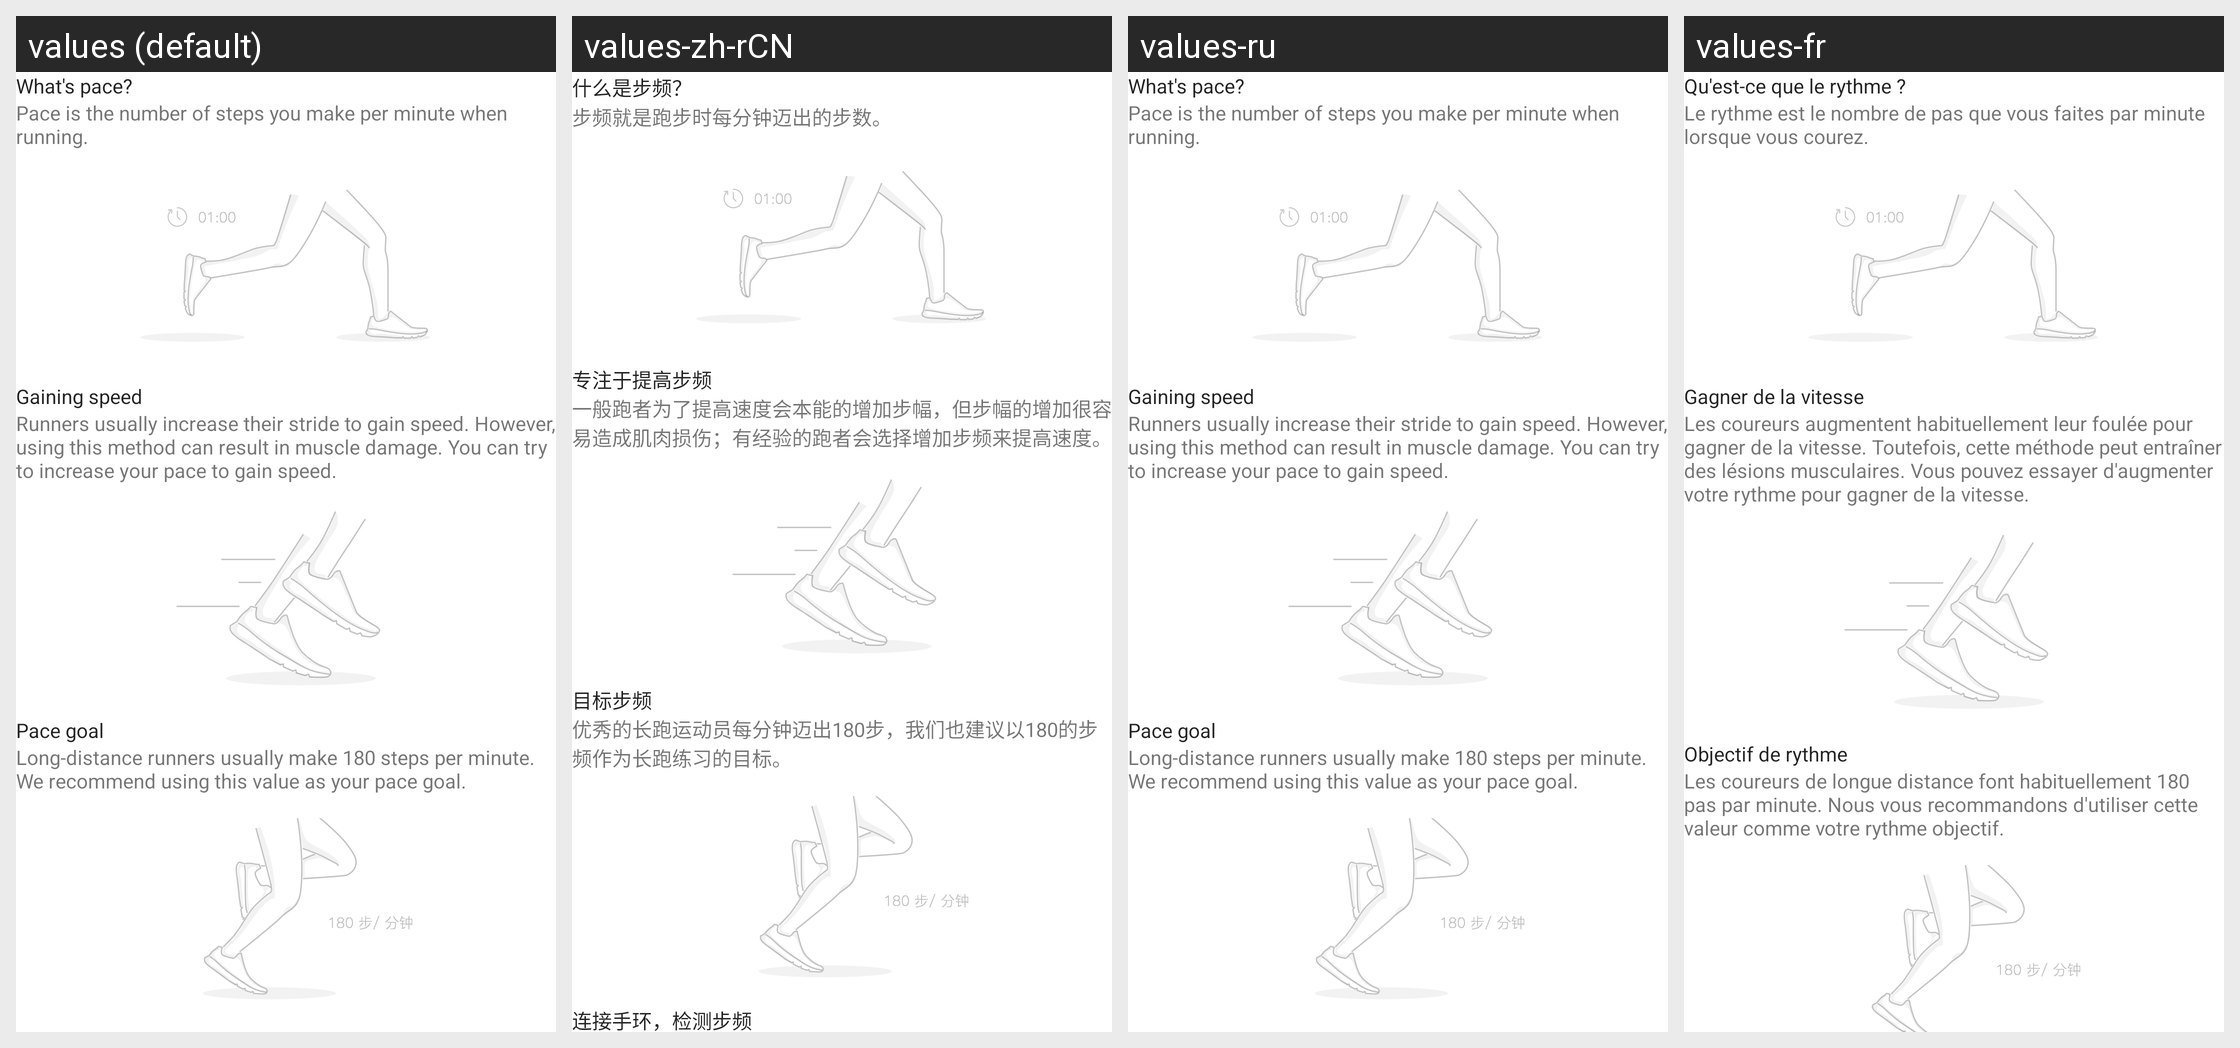

Translations of the strings shown on this Android screen, per locale in the grid:
Android screen res/layout/fragment_running_pace_frequencet.xml rendered under 4 locales, left to right: values (default), values-zh-rCN, values-ru, values-fr. Device: Nexus 5 (rendered at 1080×1920; each locale shown at half size, 540×960, under a caption strip naming it); theme AppTheme.
Other locales in the repository, not shown: values-as-rIN, values-bn-rIN, values-de, values-es, values-es-rUS, values-gu-rIN, values-hi, values-in, values-it, values-kn-rIN, values-ko, values-lt, values-ml-rIN, values-mr-rIN, values-ms-rMY, values-my-rMM, values-pa-rIN, values-pt-rBR, values-ro, values-ta-rIN, values-te-rIN, values-th, values-tr, values-uk, values-vi, values-zh-rHK, values-zh-rTW.
Strings drawn on this screen, with the default value and each locale's value (text and hints the layout hard-codes, and strings that could not be matched under every locale, appear in the picture but are not listed):

running_help_pace_freq_label
  values: What's pace?
  values-zh-rCN: 什么是步频？
  values-ru: What's pace?
  values-fr: Qu'est-ce que le rythme ?

running_help_pace_freq_illustra
  values: Pace is the number of steps you make per minute when running.
  values-zh-rCN: 步频就是跑步时每分钟迈出的步数。
  values-ru: Pace is the number of steps you make per minute when running.
  values-fr: Le rythme est le nombre de pas que vous faites par minute lorsque vous courez.

running_help_pace_freq_suggest1
  values: Gaining speed
  values-zh-rCN: 专注于提高步频
  values-ru: Gaining speed
  values-fr: Gagner de la vitesse

running_help_pace_freq_suggest2
  values: Runners usually increase their stride to gain speed. However, using this method can result in muscle damage. You can try to increase your pace to gain speed.
  values-zh-rCN: 一般跑者为了提高速度会本能的增加步幅，但步幅的增加很容易造成肌肉损伤；有经验的跑者会选择增加步频来提高速度。
  values-ru: Runners usually increase their stride to gain speed. However, using this method can result in muscle damage. You can try to increase your pace to gain speed.
  values-fr: Les coureurs augmentent habituellement leur foulée pour gagner de la vitesse. Toutefois, cette méthode peut entraîner des lésions musculaires. Vous pouvez essayer d'augmenter votre rythme pour gagner de la vitesse.

running_help_pace_freq_target
  values: Pace goal
  values-zh-rCN: 目标步频
  values-ru: Pace goal
  values-fr: Objectif de rythme

running_help_pace_freq_suggest3
  values: Long-distance runners usually make 180 steps per minute. We recommend using this value as your pace goal.
  values-zh-rCN: 优秀的长跑运动员每分钟迈出180步，我们也建议以180的步频作为长跑练习的目标。
  values-ru: Long-distance runners usually make 180 steps per minute. We recommend using this value as your pace goal.
  values-fr: Les coureurs de longue distance font habituellement 180 pas par minute. Nous vous recommandons d'utiliser cette valeur comme votre rythme objectif.
